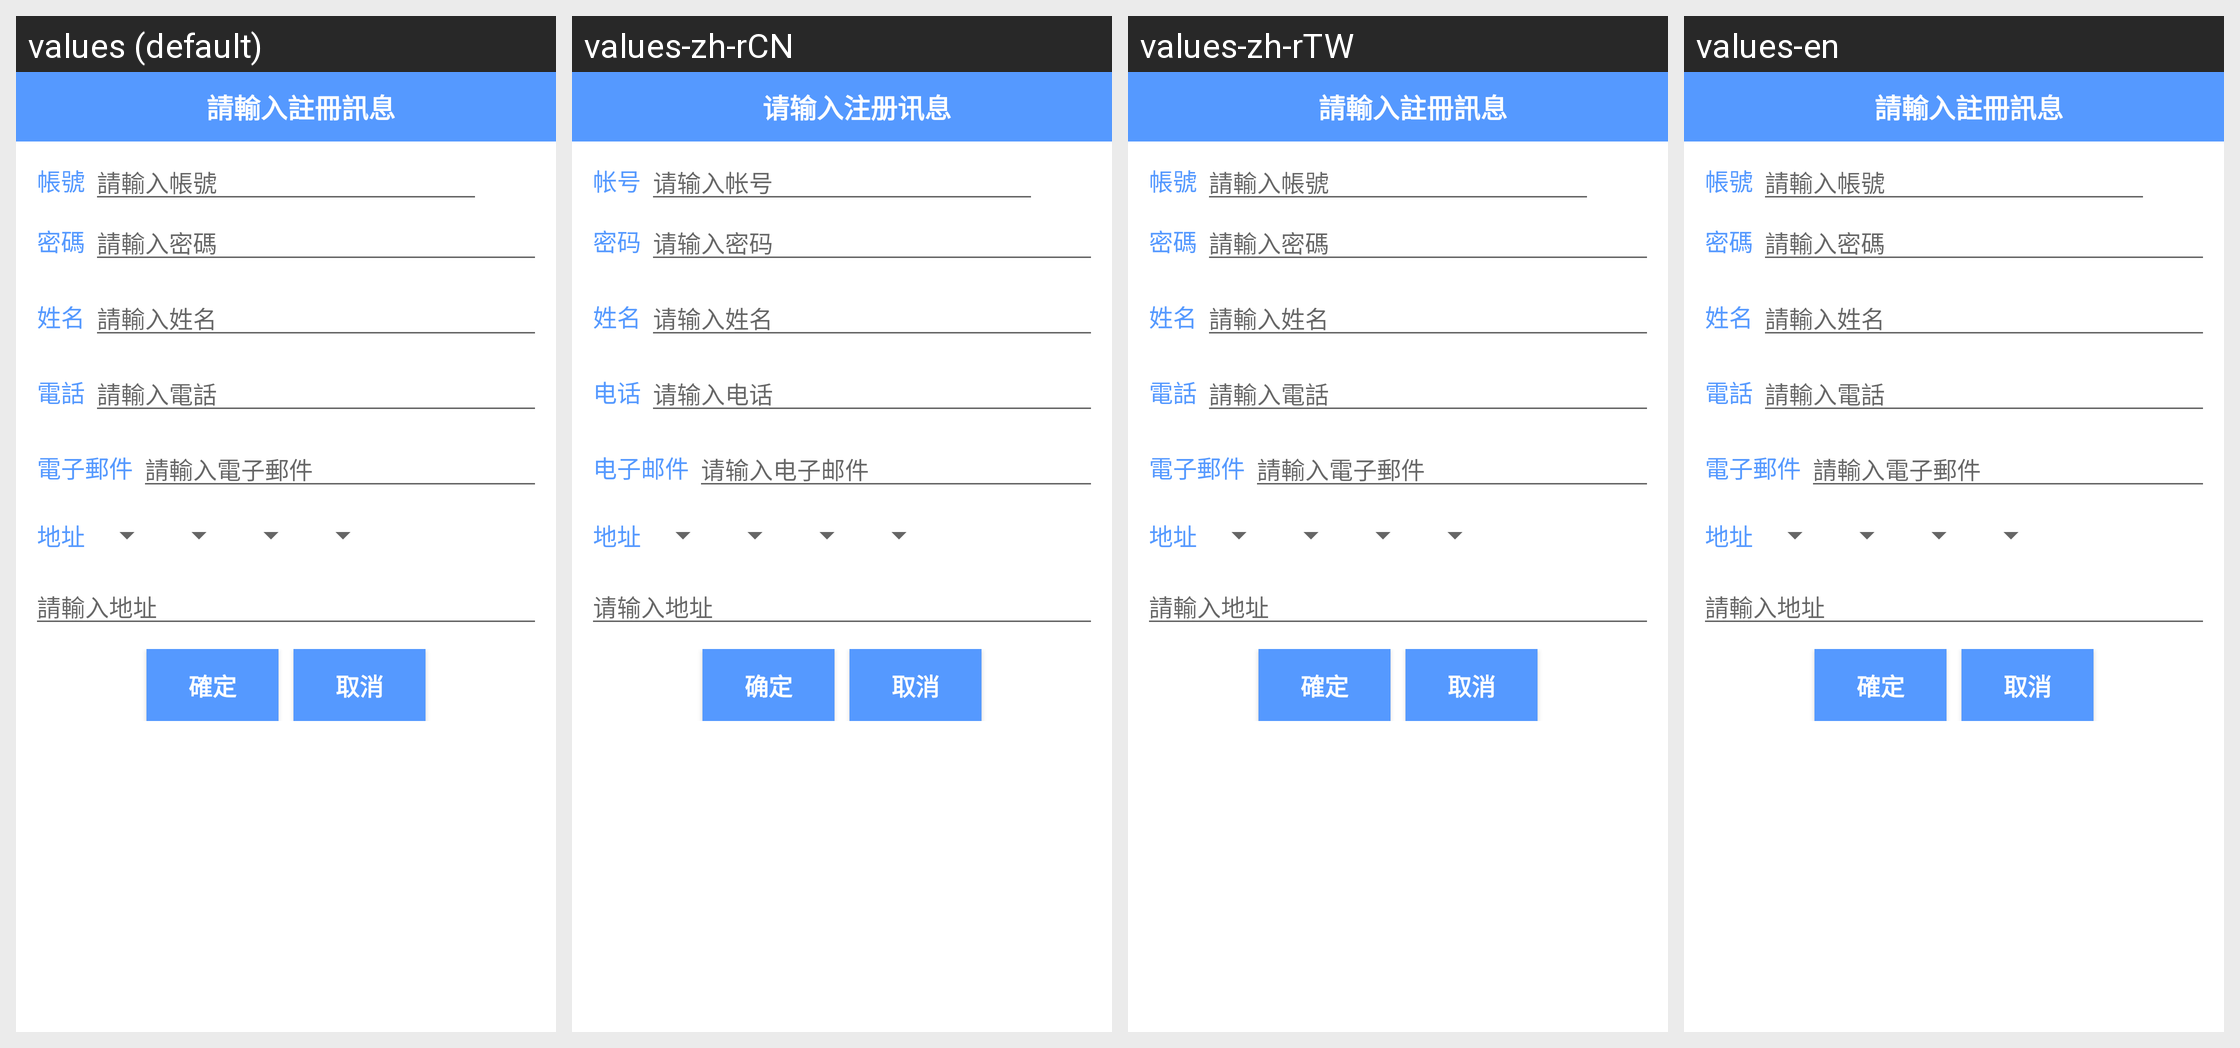

Translations of the strings shown on this Android screen, per locale in the grid:
Android screen res/layout/dialog_reg.xml rendered under 4 locales, left to right: values (default), values-zh-rCN, values-zh-rTW, values-en. Device: Nexus 5 (rendered at 1080×1920; each locale shown at half size, 540×960, under a caption strip naming it); theme Theme.MaterialComponents.DayNight.NoActionBar.
Strings drawn on this screen, with the default value and each locale's value (text and hints the layout hard-codes, and strings that could not be matched under every locale, appear in the picture but are not listed):

regMessage_text
  values: 請輸入註冊訊息
  values-zh-rCN: 请输入注册讯息
  values-zh-rTW: 請輸入註冊訊息
  values-en: 請輸入註冊訊息

account_text
  values: 帳號
  values-zh-rCN: 帐号
  values-zh-rTW: 帳號
  values-en: 帳號

accountInput_text
  values: 請輸入帳號
  values-zh-rCN: 请输入帐号
  values-zh-rTW: 請輸入帳號
  values-en: 請輸入帳號

password_text
  values: 密碼
  values-zh-rCN: 密码
  values-zh-rTW: 密碼
  values-en: 密碼

passwordInput_text
  values: 請輸入密碼
  values-zh-rCN: 请输入密码
  values-zh-rTW: 請輸入密碼
  values-en: 請輸入密碼

name_text
  values: 姓名
  values-zh-rCN: 姓名
  values-zh-rTW: 姓名
  values-en: 姓名

nameInput_text
  values: 請輸入姓名
  values-zh-rCN: 请输入姓名
  values-zh-rTW: 請輸入姓名
  values-en: 請輸入姓名

tel_text
  values: 電話
  values-zh-rCN: 电话
  values-zh-rTW: 電話
  values-en: 電話

telInput_text
  values: 請輸入電話
  values-zh-rCN: 请输入电话
  values-zh-rTW: 請輸入電話
  values-en: 請輸入電話

email_text
  values: 電子郵件
  values-zh-rCN: 电子邮件
  values-zh-rTW: 電子郵件
  values-en: 電子郵件

emailInput_text
  values: 請輸入電子郵件
  values-zh-rCN: 请输入电子邮件
  values-zh-rTW: 請輸入電子郵件
  values-en: 請輸入電子郵件

Addr_text
  values: 地址
  values-zh-rCN: 地址
  values-zh-rTW: 地址
  values-en: 地址

AddrInput_text
  values: 請輸入地址
  values-zh-rCN: 请输入地址
  values-zh-rTW: 請輸入地址
  values-en: 請輸入地址

ok_text
  values: 確定
  values-zh-rCN: 确定
  values-zh-rTW: 確定
  values-en: 確定

cancel_text
  values: 取消
  values-zh-rCN: 取消
  values-zh-rTW: 取消
  values-en: 取消
